Dataset: classification (GitHub, DylanHughes02/fruit-detection-project). Classes: apple, banana, orange, pear.

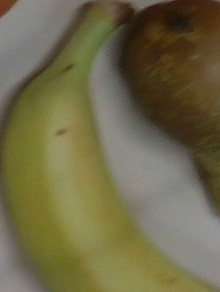
Label: banana

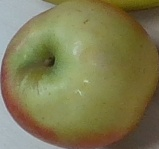
Label: apple

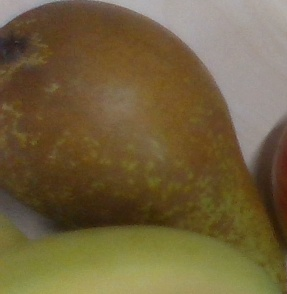
Label: pear

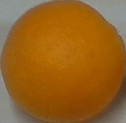
Label: orange

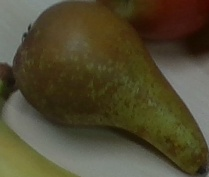
Label: pear

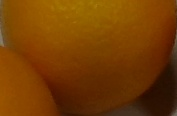
Label: orange
